Run: headless pygame with SDL's dummy video driver; simulated clock (each Clock.tick advances the game by its frame time, no real sleeping); random seed 0; keys injected as events and as key.get_pressed() state; mouse plan: one left click at the window centre at the start of phase 2, then a move to the lower-right quarter at the start of phase 3.
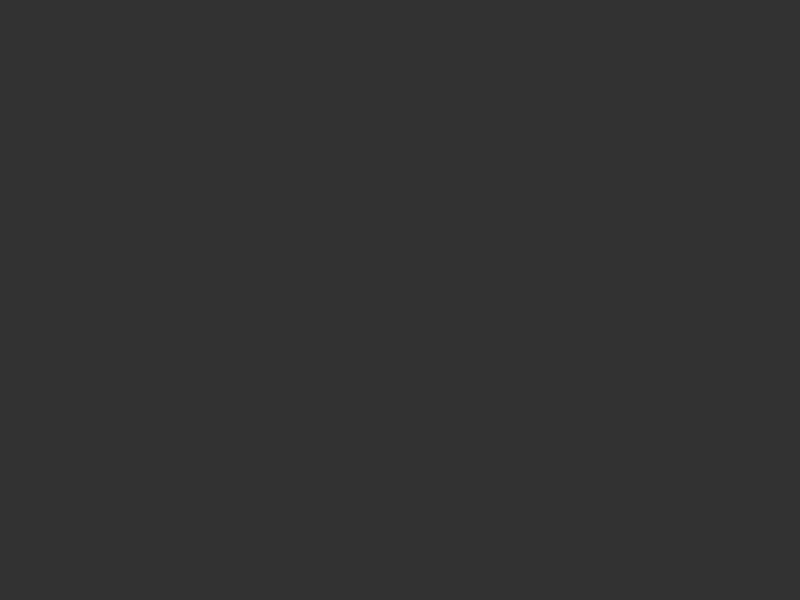
Frame 1 of 4 · flips 1–60 · no input
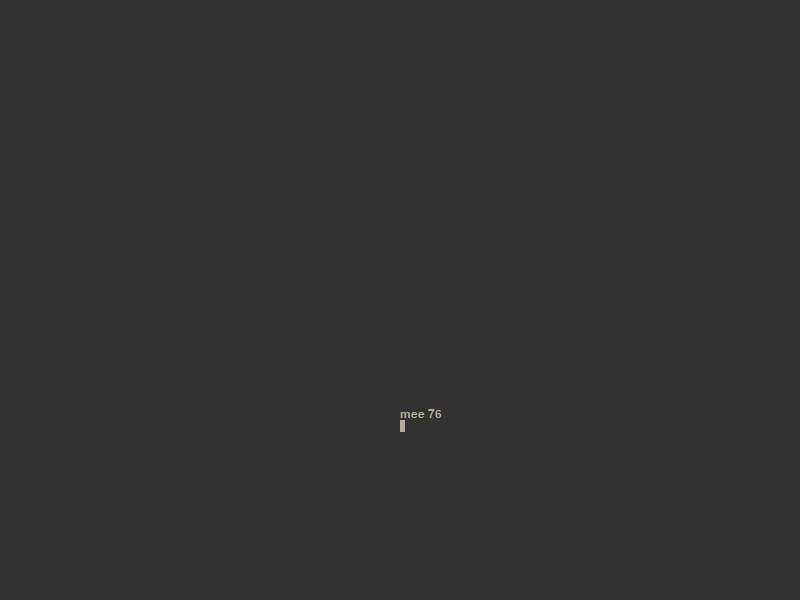
Frame 2 of 4 · flips 61–180 · clicked the window centre · tapped SPACE, RETURN · held RIGHT (→), D
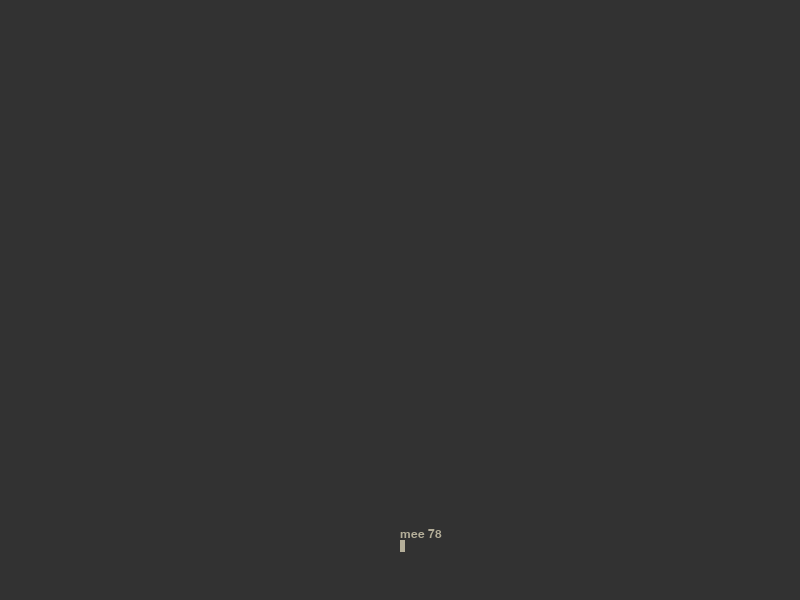
Frame 3 of 4 · flips 181–300 · moved the mouse to the lower-right quarter · held DOWN (↓), S
Frame 4 of 4 · flips 301–420 · held LEFT (←), A, UP (↑), W · screen same as frame 1, image omitted

The pygame program that drew these frames:

import pygame
from pygame.locals import *
from pygame import Color, Rect
import sys
import math
import random

#game_font = pygame.font.SysFont('Courier', 12)

'''
    문자열을 화면의 중앙에 크게 표시하기
def drawMsg_to_screen(msg, color):
    msgSurf = game_font.render(msg, True, color)
    msgRect = msgSurf.get_rect()
    msgRect.center = ( SCREEN_SIZE[0]/2, SCREEN_SIZE[1]/2)
    screen.blit(msgSurf, msgRect)
'''

name_list = ['ato', 'john', 'smith', 'kendo', 'young', 'yujin', 'mee', 'yaker']

class person():
    def __init__(self, name, age):
        self.width = random.randint(5, 10)
        self.height = random.randint(8, 16)
        self.color = Color( random.randint(50, 255), random.randint(50, 255), random.randint(50, 255) )
        self.name = name
        self.age = age
        self.speed_x = random.randint(-2, 2)
        self.speed_y = random.randint(-2, 2)
    
    def say(self):
        #print("안녕하세요, 내 이름은 {}이고, 내 나이는 {}입니다.".format(self.name, self.age))
        self.msg = self.name + " " + str(self.age) 

    def set_pos(self, pos):
        self.pos = pos

    def growup(self):
        self.age += 1

class GameMain():
    done = False
    debug = False
    color_gray = Color('lightgray')
    mans = []

    def __init__(self, width=800, height=600, color_bg=None):
        """Initialize PyGame"""
        pygame.init()
        self.width, self.height = width, height
        self.screen = pygame.display.set_mode((self.width, self.height))
        pygame.display.set_caption("Person : pygame")

        self.clock = pygame.time.Clock()
        self.limit_fps = True
        self.limit_fps_max = 60

        if color_bg is None:
            color_bg = Color(50, 50, 50)
        self.color_bg = color_bg

        self.game_init()

    def game_init(self):
        """new game/round"""
        self.mans = []
        self.count = 0
        self.game_font = pygame.font.Font( pygame.font.get_default_font(), 12)

    def loop(self):
        """Game() main loop"""
        while not self.done:
            self.handle_events()
            self.update()
            self.draw()

            if self.limit_fps:
                self.clock.tick(self.limit_fps_max)
            else:
                self.clock.tick()
            
            self.count += 1

    def update(self):
        for one in self.mans:
            new_x = one.pos[0] + one.speed_x
            new_y = one.pos[1] + one.speed_y
            one.pos = (new_x, new_y)
            one.say()
            if( self.count % 50 == 0):
                one.growup()
                self.count = 0


    def handle_events(self):
        """handle regular events. """
        events = pygame.event.get()
        # kmods = pygame.key.get_mods() # key modifiers
        try:
            for event in events:
                if event.type == pygame.QUIT:
                    # Sould set to the self.done = False!!! and call sys.exit() 
                    self.done = True
                    pygame.quit()
                    #sys.exit()
                    
                elif event.type == KEYDOWN:
                    if (event.key == K_ESCAPE):
                        self.done = True
                        break
                    elif (event.key == K_SPACE):
                        self.game_init()
                elif event.type == MOUSEBUTTONUP and event.button == 1 :
                    pos = pygame.mouse.get_pos()
                    #self.circles.append( Circle(pos, 6))
                    name = random.sample(name_list, 1)[0]
                    age = random.randint(20, 100)
                    p = person(name, age)
                    p.set_pos(pos)
                    self.mans.append( p )
        finally:
            pass

    def draw(self):
        """render screen"""
        if self.done :
            return

        # clear screen
        self.screen.fill(self.color_bg)

        # mans: draw
        for one in self.mans:
            r = Rect(one.pos[0], one.pos[1], one.width, one.height) 
            self.screen.fill(one.color, r) 
            t_view = self.game_font.render(one.msg, True, one.color)
            t_rect = t_view.get_rect()
            t_rect.topleft = (one.pos[0], one.pos[1]-12)
            self.screen.blit(t_view, t_rect)


        # will call update on whole screen Or flip buffer.
        pygame.display.flip()


    
if __name__ == '__main__':
    g = GameMain()
    game_font = pygame.font.Font( pygame.font.get_default_font(), 12)
    g.loop()
    pygame.quit()
    #sys.exit()
